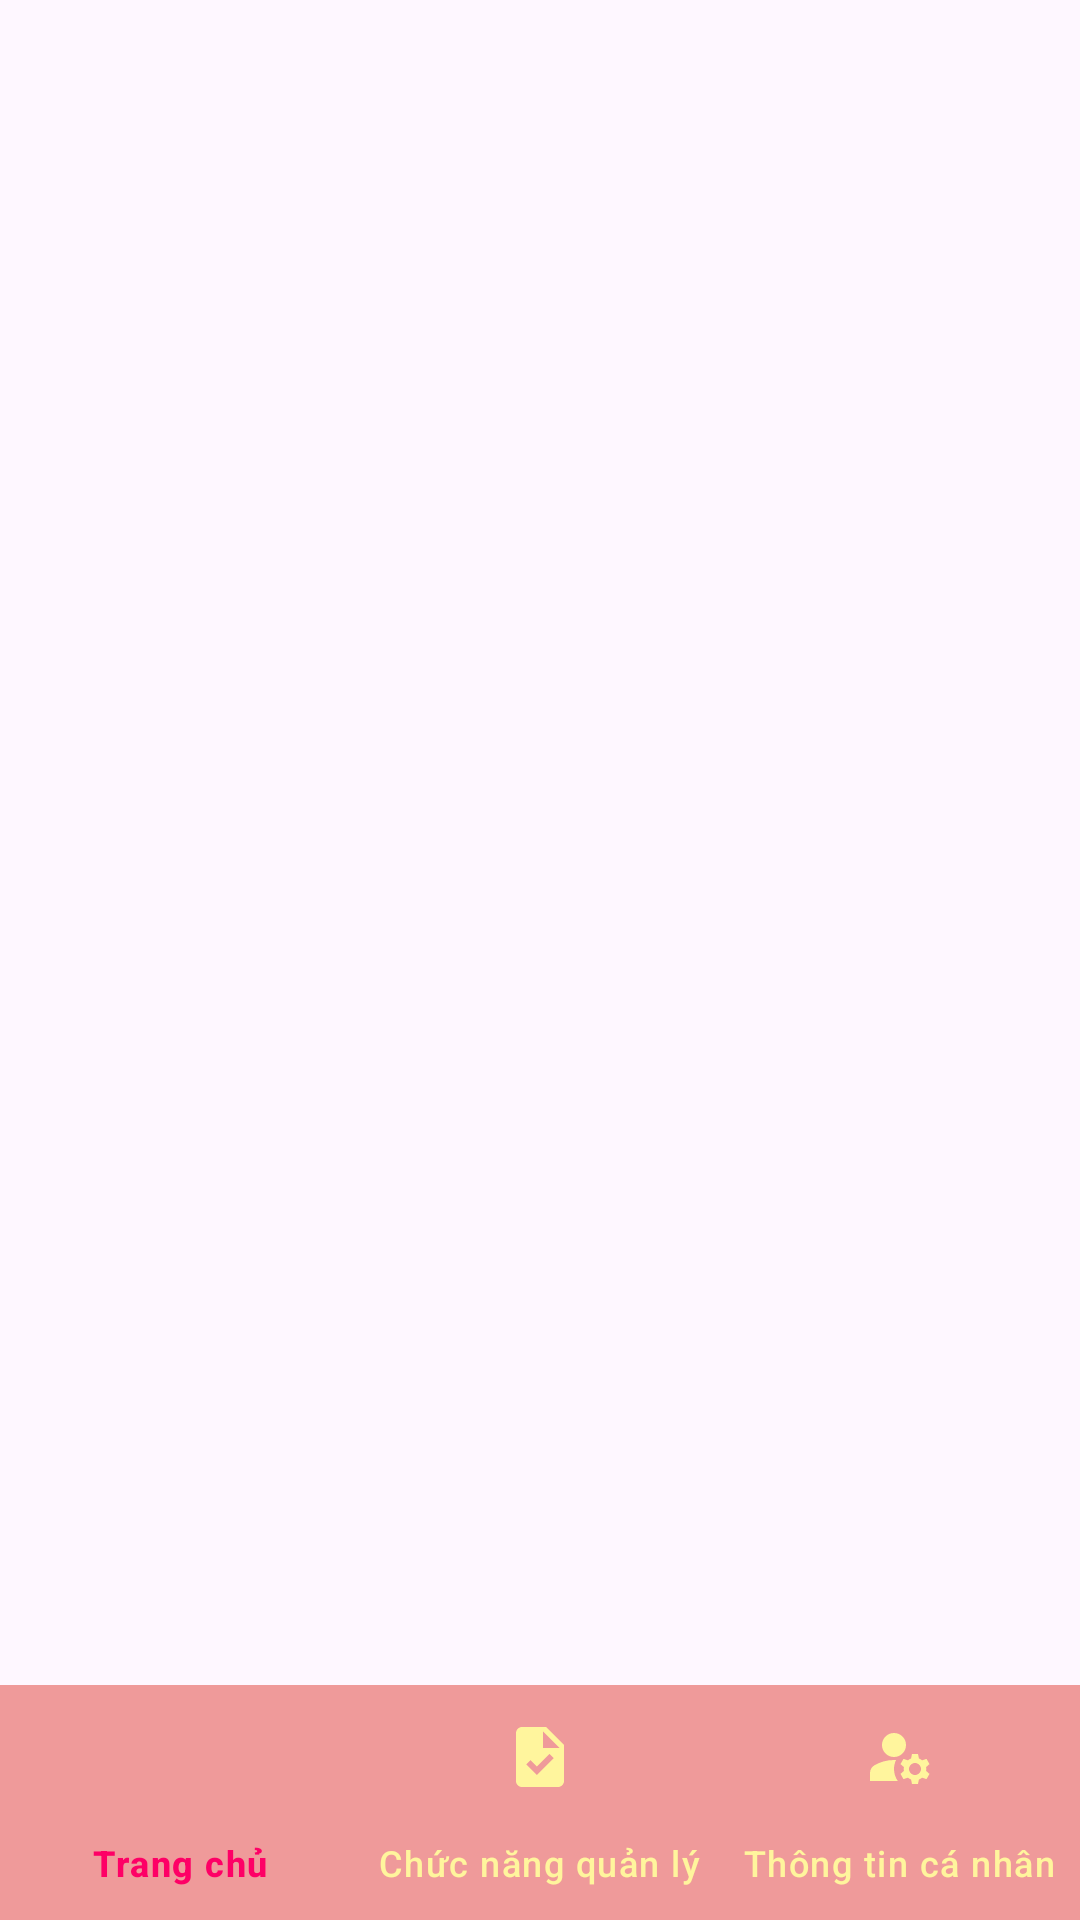

Here is an Android app screen rendered from its layout file. Give the layout XML and the strings, colors and styles it references.
<!-- AndroidManifest.xml: application theme Theme.Project_Solo_72DCHT21 -->
<!-- res/layout/trang_chu.xml -->
<?xml version="1.0" encoding="utf-8"?>
<RelativeLayout xmlns:android="http://schemas.android.com/apk/res/android"
    xmlns:app="http://schemas.android.com/apk/res-auto"
    android:orientation="vertical"
    android:layout_width="match_parent"
    android:layout_height="match_parent">
    <androidx.fragment.app.FragmentContainerView
        android:id="@+id/fragment_container"
        android:layout_width="match_parent"
        android:layout_height="match_parent"
        android:layout_above="@id/bottomNavigationView">

    </androidx.fragment.app.FragmentContainerView>

    <com.google.android.material.bottomnavigation.BottomNavigationView
        android:id="@+id/bottomNavigationView"
        android:layout_width="match_parent"
        android:layout_height="wrap_content"
        android:layout_alignParentBottom="true"
        android:layout_marginBottom="-2dp"
        android:background="#EF9A9A"
        app:itemIconTint="@color/custom_color"
        app:itemTextColor="@color/custom_color"
        app:menu="@menu/menu_bottom_naviation_admin" />

</RelativeLayout>
<!-- resources referenced by this layout -->
<resources>
  <style name="Theme.Project_Solo_72DCHT21" parent="Base.Theme.Project_Solo_72DCHT21" />
  <style name="Base.Theme.Project_Solo_72DCHT21" parent="Theme.Material3.DayNight.NoActionBar">
          
          
      </style>
</resources>
